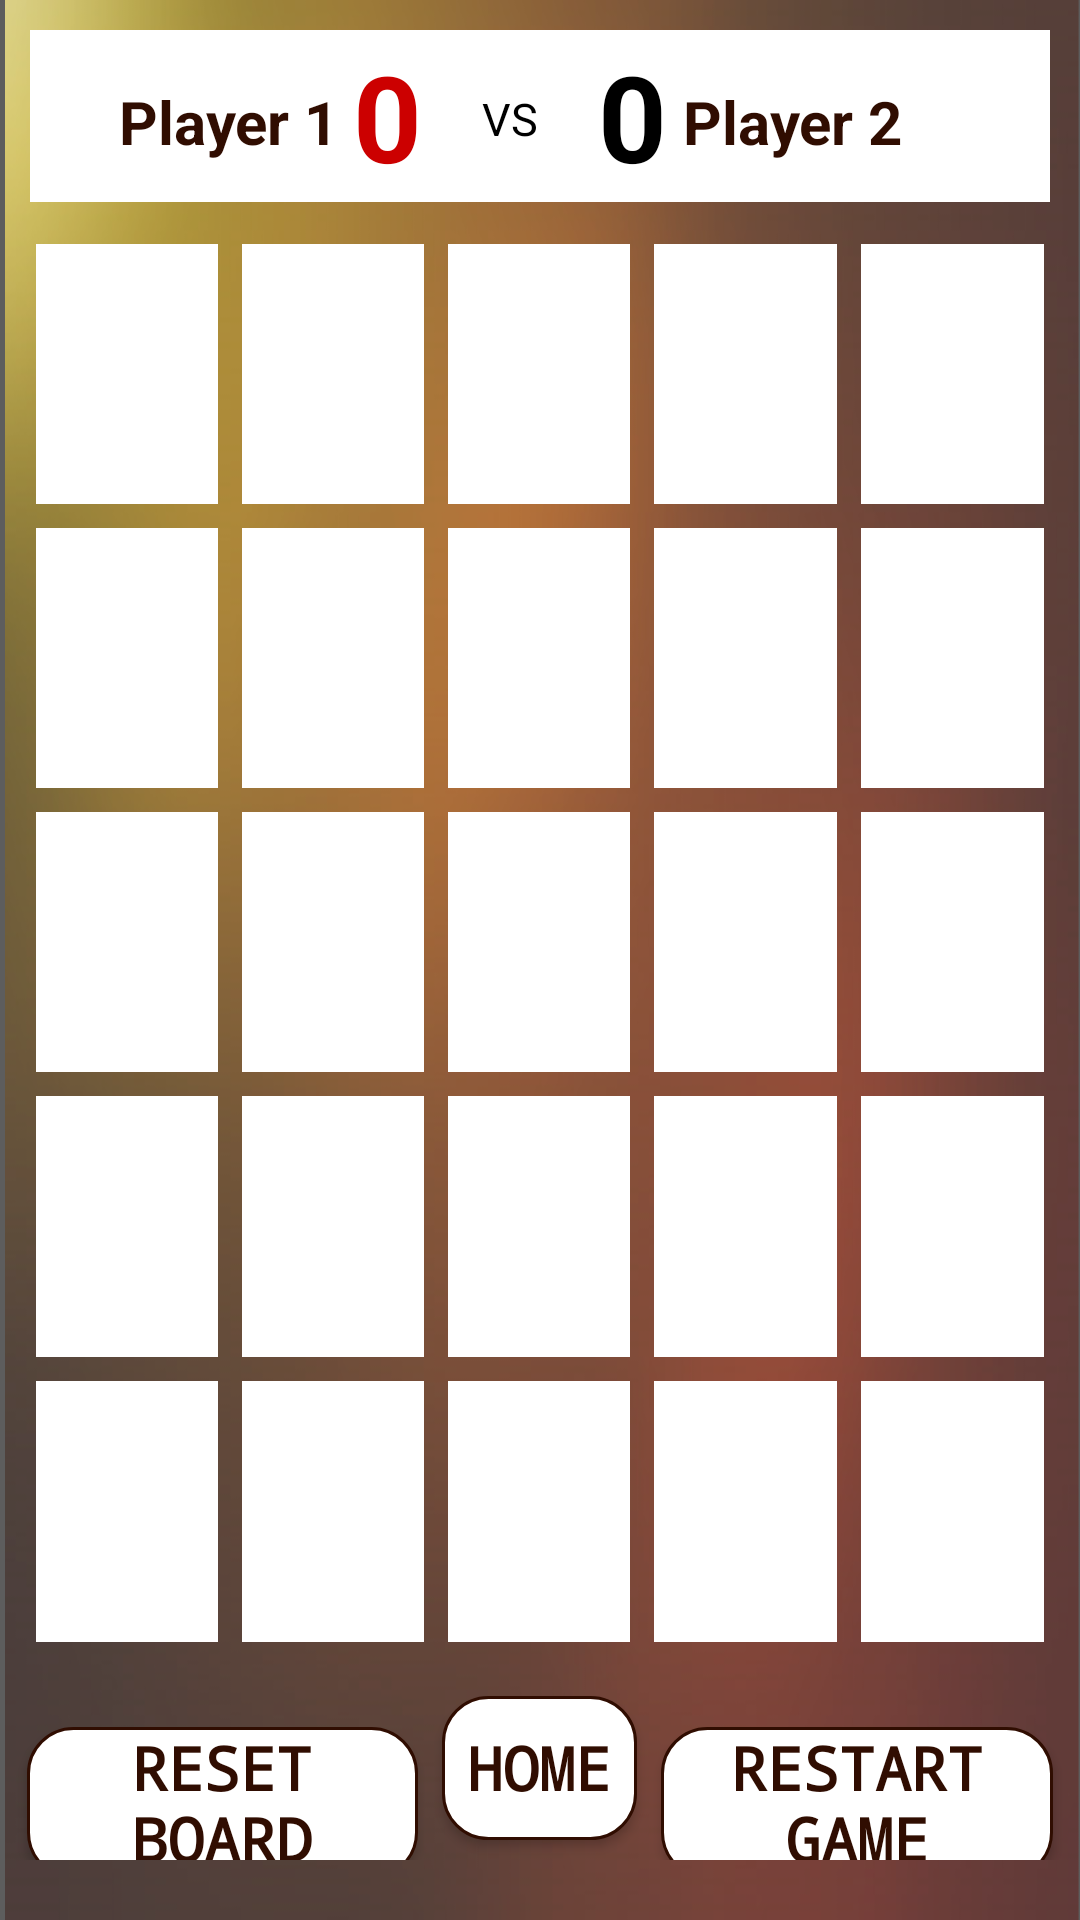

This screen was rendered from an Android layout file. Write that file and the resources it references.
<!-- AndroidManifest.xml: activity theme Theme.AppCompat.NoActionBar -->
<!-- res/layout/activity_board.xml -->
<?xml version="1.0" encoding="utf-8"?>
<LinearLayout
    xmlns:android="http://schemas.android.com/apk/res/android"
    xmlns:tools="http://schemas.android.com/tools"
    android:layout_width="match_parent"
    android:layout_height="match_parent"
    android:background="@drawable/img_bg"
    android:orientation="vertical"
    tools:context="com.eemf.sirgoingfar.tic_tac_toe.Activity.BoardActivity">

    <LinearLayout
        android:layout_width="match_parent"
        android:layout_height="10dp"
        android:layout_weight="0.2"
        android:background="@android:color/white"
        android:layout_marginTop="10dp"
        android:layout_marginEnd="10dp"
        android:layout_marginStart="10dp"
        android:layout_marginRight="10dp"
        android:layout_marginLeft="10dp"
        android:gravity="center_vertical|center_horizontal">

        <TextView
            android:id="@+id/playerOneName"
            android:layout_width="wrap_content"
            android:layout_height="wrap_content"
            android:text="Player 1"
            android:textColor="@color/button_text_color"
            android:textSize="20sp"
            android:textStyle="bold"
            android:layout_marginRight="5dp"
            android:layout_marginTop="2dp"
            android:gravity="center"/>
        <TextView
            android:id="@+id/playerOneScore"
            android:layout_width="wrap_content"
            android:layout_height="wrap_content"
            android:text="0"
            android:textColor="@android:color/holo_red_dark"
            android:textSize="40sp"
            android:textStyle="bold"
            android:paddingRight="20dp"
            android:gravity="center"/>

        <TextView
            android:layout_width="wrap_content"
            android:layout_height="wrap_content"
            android:text="VS"
            android:textColor="@android:color/black"
            android:textSize="15sp"
            android:paddingRight="20dp"
            android:layout_marginTop="1dp"
            android:gravity="center"/>

        <TextView
            android:id="@+id/playerTwoScore"
            android:layout_width="wrap_content"
            android:layout_height="wrap_content"
            android:text="0"
            android:textColor="@android:color/black"
            android:textSize="40sp"
            android:textStyle="bold"
            android:paddingRight="5dp"
            android:gravity="center"/>

        <TextView
            android:id="@+id/playerTwoName"
            android:layout_width="wrap_content"
            android:layout_height="wrap_content"
            android:text="Player 2"
            android:textColor="@color/button_text_color"
            android:textSize="20sp"
            android:textStyle="bold"
            android:layout_marginRight="20dp"
            android:gravity="center"
            android:layout_marginTop="2dp"/>

    </LinearLayout>

    <LinearLayout
        android:layout_width="match_parent"
        android:layout_height="0dp"
        android:layout_weight="2"
        android:layout_marginTop="10dp"
        android:layout_marginEnd="8dp"
        android:layout_marginStart="8dp"
        android:layout_marginRight="8dp"
        android:layout_marginLeft="8dp"
        android:orientation="vertical">


        <LinearLayout
            android:layout_width="match_parent"
            android:layout_height="0dp"
            android:layout_weight="2"
            android:orientation="vertical">

            <LinearLayout
                android:id="@+id/btn_layer_1"
                android:layout_width="match_parent"
                android:layout_height="0dp"
                android:layout_weight="1"
                android:orientation="horizontal">

                <TextView
                    android:id="@+id/btn_1"
                    style="@style/board_button"/>

                <TextView
                    android:id="@+id/btn_2"
                    style="@style/board_button" />

                <TextView
                    android:id="@+id/btn_3"
                    style="@style/board_button" />

                <TextView
                    android:id="@+id/btn_4"
                    style="@style/board_button" />

                <TextView
                    android:id="@+id/btn_5"
                    style="@style/board_button" />

            </LinearLayout>

            <LinearLayout
                android:id="@+id/btn_layer_2"
                android:layout_width="match_parent"
                android:layout_height="0dp"
                android:layout_weight="1"
                android:orientation="horizontal">

                <TextView
                    android:id="@+id/btn_6"
                    style="@style/board_button" />

                <TextView
                    android:id="@+id/btn_7"
                    style="@style/board_button" />

                <TextView
                    android:id="@+id/btn_8"
                    style="@style/board_button" />

                <TextView
                    android:id="@+id/btn_9"
                    style="@style/board_button" />

                <TextView
                    android:id="@+id/btn_10"
                    style="@style/board_button" />

            </LinearLayout>

            <LinearLayout
                android:id="@+id/btn_layer_3"
                android:layout_width="match_parent"
                android:layout_height="0dp"
                android:layout_weight="1"
                android:orientation="horizontal">

                <TextView
                    android:id="@+id/btn_11"
                    style="@style/board_button" />

                <TextView
                    android:id="@+id/btn_12"
                    style="@style/board_button" />

                <TextView
                    android:id="@+id/btn_13"
                    style="@style/board_button" />

                <TextView
                    android:id="@+id/btn_14"
                    style="@style/board_button" />

                <TextView
                    android:id="@+id/btn_15"
                    style="@style/board_button" />

            </LinearLayout>

            <LinearLayout
                android:id="@+id/btn_layer_4"
                android:layout_width="match_parent"
                android:layout_height="0dp"
                android:layout_weight="1"
                android:orientation="horizontal">

                <TextView
                    android:id="@+id/btn_16"
                    style="@style/board_button" />

                <TextView
                    android:id="@+id/btn_17"
                    style="@style/board_button" />

                <TextView
                    android:id="@+id/btn_18"
                    style="@style/board_button" />

                <TextView
                    android:id="@+id/btn_19"
                    style="@style/board_button" />

                <TextView
                    android:id="@+id/btn_20"
                    style="@style/board_button" />

            </LinearLayout>

            <LinearLayout
                android:id="@+id/btn_layer_5"
                android:layout_width="match_parent"
                android:layout_height="0dp"
                android:layout_weight="1"
                android:orientation="horizontal">

                <TextView
                    android:id="@+id/btn_21"
                    style="@style/board_button" />

                <TextView
                    android:id="@+id/btn_22"
                    style="@style/board_button" />

                <TextView
                    android:id="@+id/btn_23"
                    style="@style/board_button" />

                <TextView
                    android:id="@+id/btn_24"
                    style="@style/board_button" />

                <TextView
                    android:id="@+id/btn_25"
                    style="@style/board_button" />

            </LinearLayout>

        </LinearLayout>


    </LinearLayout>

    <LinearLayout
        android:layout_width="match_parent"
        android:layout_height="wrap_content"
        android:layout_weight="0"
        android:orientation="horizontal"
        android:layout_marginTop="10dp"
        android:layout_marginBottom="20dp"
        android:layout_marginStart="5dp"
        android:layout_marginLeft="5dp"
        android:layout_marginEnd="5dp"
        android:layout_marginRight="5dp">

        <Button
            android:id="@+id/reset_btn"
            android:layout_weight="2"
            style="@style/Button2"
            android:text="@string/reset_board"/>

        <Button
            android:id="@+id/home_btn"
            android:layout_weight="1"
            style="@style/Button2"
            android:text="@string/home_board"/>

        <Button
            android:id="@+id/restart_btn"
            android:layout_weight="2"
             android:text="@string/restart_game"
            style="@style/Button2"/>
    </LinearLayout>

    </LinearLayout>
<!-- resources referenced by this layout -->
<resources>
  <color name="button_text_color">#300d01</color>
  <!-- drawable img_bg: png bitmap (drawable, 724528 bytes) -->
  <string name="home_board">Home</string>
  <string name="reset_board">RESET BOARD</string>
  <string name="restart_game">RESTART GAME</string>
  <style name="Button2">
          <item name="android:layout_width">0dp</item>
          <item name="android:layout_height">wrap_content</item>
          <item name="android:textAllCaps">true</item>
          <item name="android:textSize">20sp</item>
          <item name="android:textColor">@color/button_text_color</item>
          <item name="android:textStyle">bold</item>
          <item name="android:fontFamily">monospace</item>
          <item name="android:background">@drawable/button_bg_type3</item>
          <item name="android:layout_margin">4dp</item>
      </style>
  <style name="board_button">
          <item name="android:layout_width">0dp</item>
          <item name="android:layout_height">match_parent</item>
          <item name="android:gravity">center_vertical|center_horizontal</item>
          <item name="android:text">" "</item>
          <item name="android:textSize">90sp</item>
          <item name="android:textColor">@android:color/black</item>
          <item name="android:background">@android:color/white</item>
          <item name="android:layout_weight">1</item>
          <item name="android:layout_margin">4dp</item>
      </style>
  <!-- drawable button_bg_type3 (drawable) -->
  <?xml version="1.0" encoding="utf-8"?>
  <selector xmlns:android="http://schemas.android.com/apk/res/android">
      <item>
          <shape>
              <solid android:color="@android:color/white" />
              <stroke android:width="1dp"
                  android:color="@color/button_text_color"/>
              <corners android:radius="15dp"/>
          </shape>
      </item>
  </selector>
</resources>
